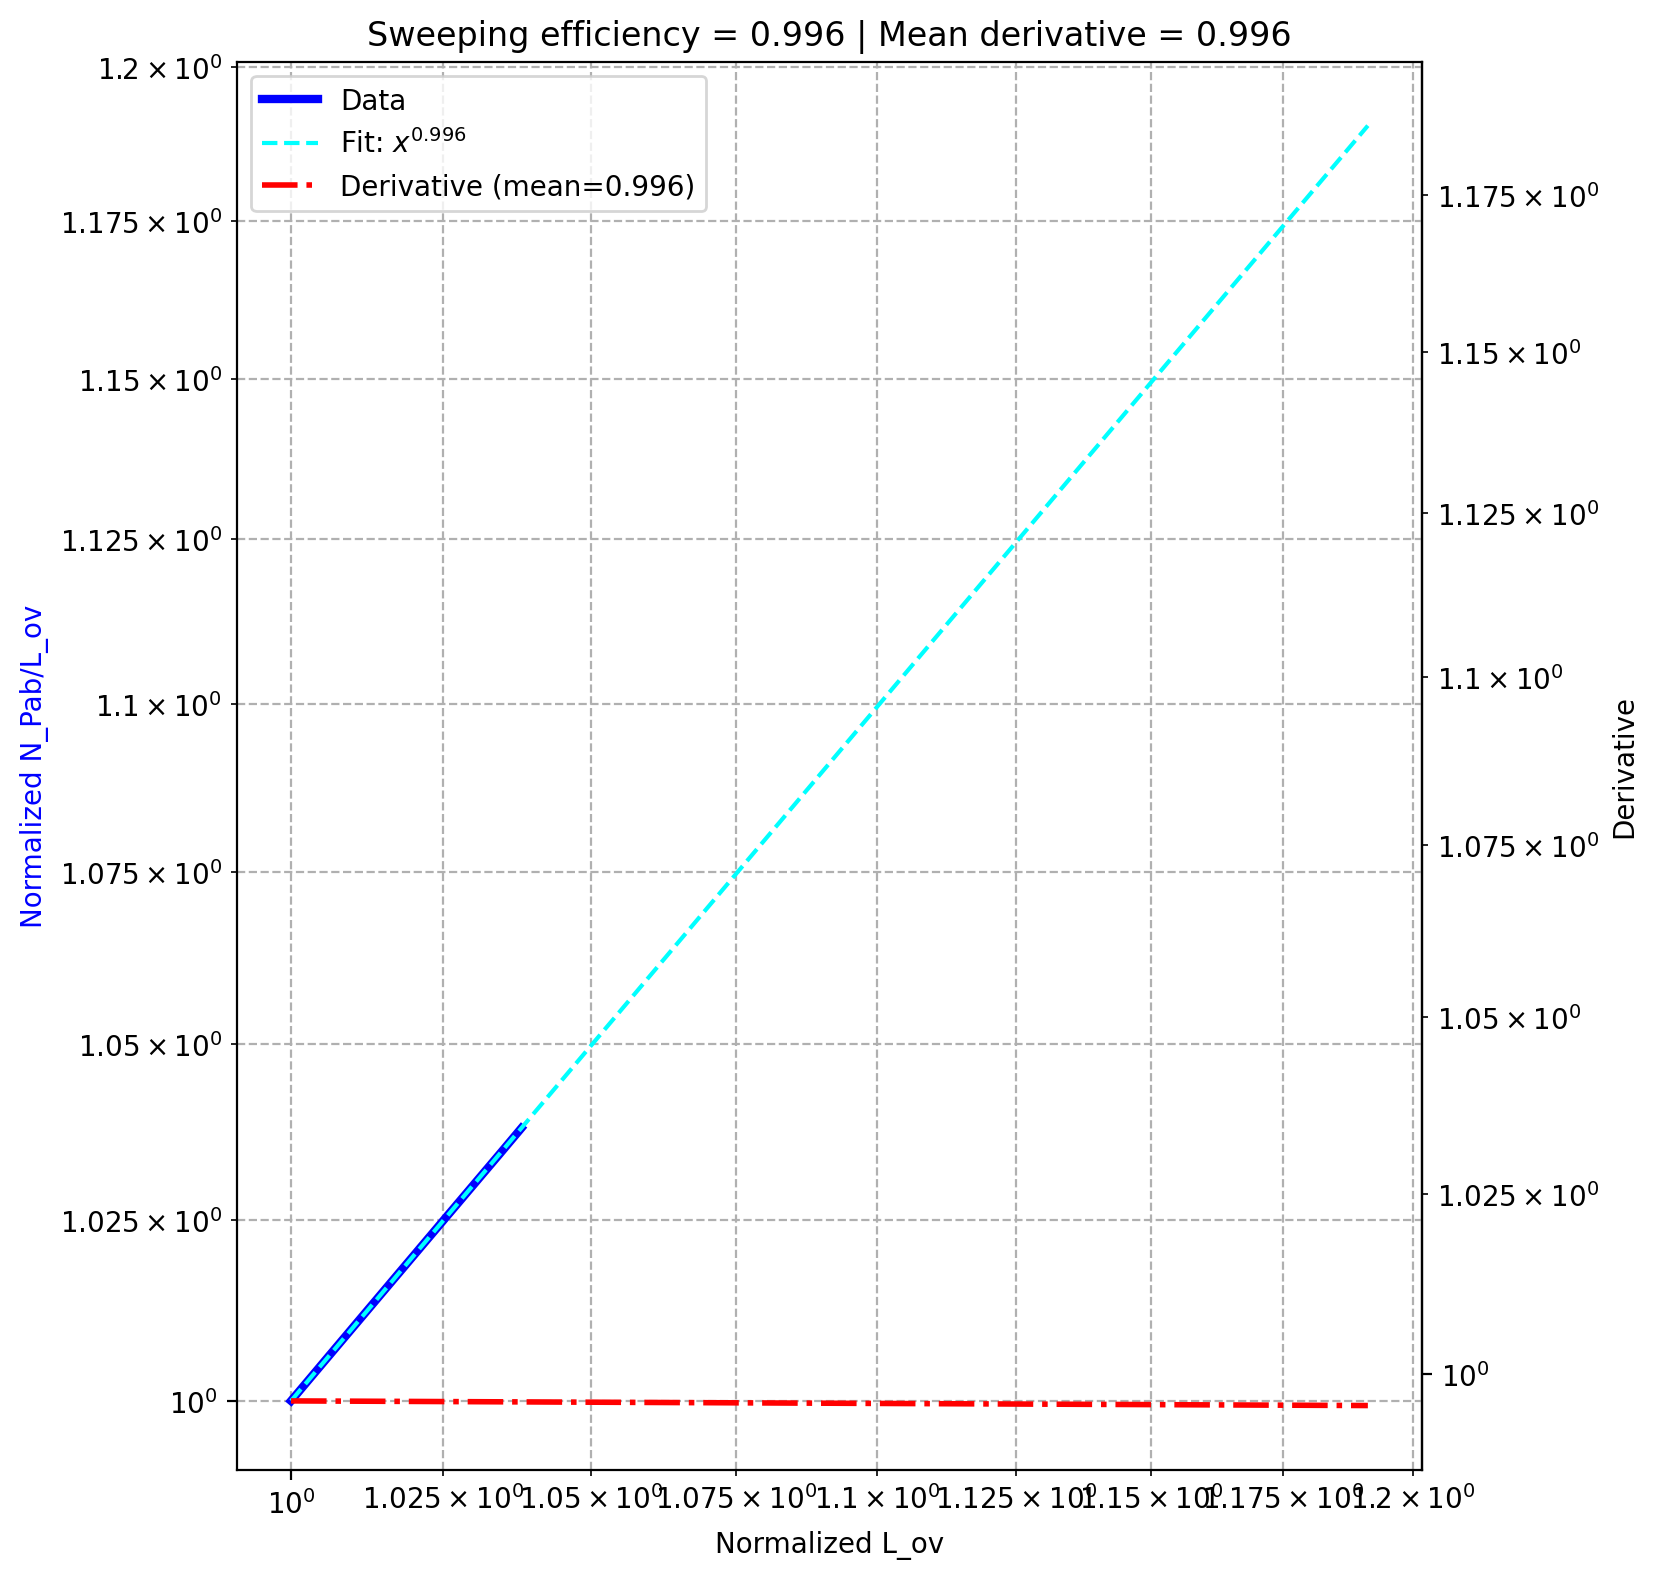

The data file committed next to this chart (first rows):
, dam, pe, sweeping efficiency, derivative_fit
0, 1.0, 15.0, 0.9964, 0.9961
